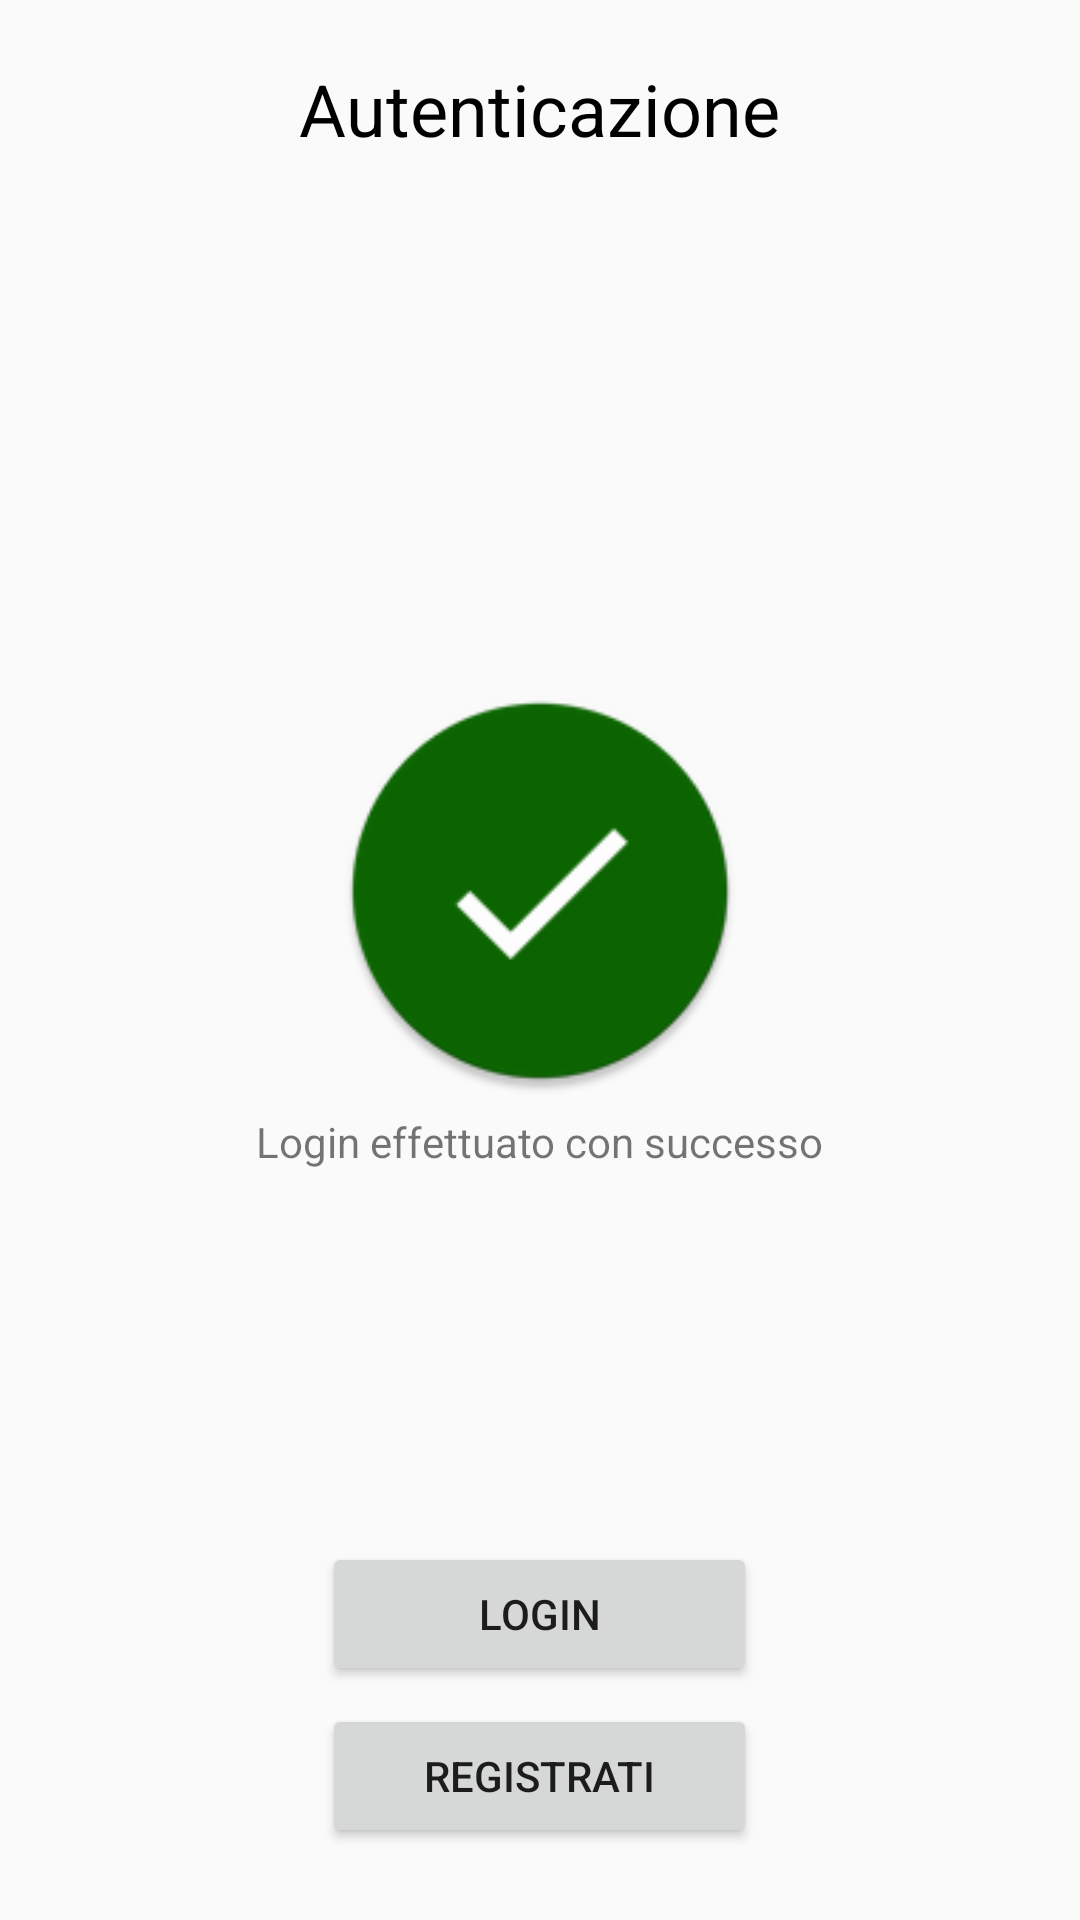

This screen was rendered from an Android layout file. Write that file and the resources it references.
<!-- AndroidManifest.xml: application theme AppTheme -->
<!-- res/layout/activity_login_success.xml -->
<?xml version="1.0" encoding="utf-8"?>
<RelativeLayout xmlns:android="http://schemas.android.com/apk/res/android"
    xmlns:app="http://schemas.android.com/apk/res-auto"
    xmlns:tools="http://schemas.android.com/tools"
    android:layout_width="match_parent"
    android:layout_height="match_parent"
    tools:context=".MainActivity">

    <TextView
        android:id="@+id/headingLabel"
        android:layout_width="wrap_content"
        android:layout_height="wrap_content"
        android:layout_centerHorizontal="true"
        android:padding="20dp"
        android:text="Autenticazione"
        android:textColor="#000000"
        android:textSize="24sp"
        app:layout_constraintBottom_toBottomOf="parent"
        app:layout_constraintLeft_toLeftOf="parent"
        app:layout_constraintRight_toRightOf="parent"
        app:layout_constraintTop_toTopOf="parent"
        app:layout_constraintVertical_bias="0.046" />

    <ImageView
        android:id="@+id/fingerprintImage"
        android:layout_width="136dp"
        android:layout_height="136dp"
        android:layout_alignParentTop="true"
        android:layout_centerInParent="true"
        android:layout_marginTop="229dp"
        app:srcCompat="@mipmap/action_done" />

    <TextView
        android:id="@+id/paraLabel"
        android:layout_width="wrap_content"
        android:layout_height="wrap_content"
        android:layout_alignParentTop="true"
        android:layout_centerHorizontal="true"
        android:layout_marginTop="371dp"
        android:text="Login effettuato con successo" />

    <Button
        android:id="@+id/login_button"
        android:layout_width="145dp"
        android:layout_height="wrap_content"
        android:layout_alignParentTop="true"
        android:layout_centerHorizontal="true"
        android:layout_marginTop="514dp"
        android:text="Login" />

    <Button
        android:id="@+id/registration_button"
        android:layout_width="145dp"
        android:layout_height="wrap_content"
        android:layout_alignParentStart="false"
        android:layout_alignParentTop="true"
        android:layout_centerHorizontal="true"
        android:layout_marginTop="568dp"
        android:text="Registrati" />

</RelativeLayout>
<!-- resources referenced by this layout -->
<resources>
  <!-- mipmap action_done: png bitmap (mipmap-hdpi, 2379 bytes) -->
  <style name="AppTheme" parent="Theme.AppCompat.Light.DarkActionBar">
          
          <item name="colorPrimary">@color/colorPrimary</item>
          <item name="colorPrimaryDark">#000000</item>
          <item name="colorAccent">@color/colorAccent</item>
      </style>
  <color name="colorPrimary">#0082FF</color>
  <color name="colorAccent">#03DAC5</color>
</resources>
